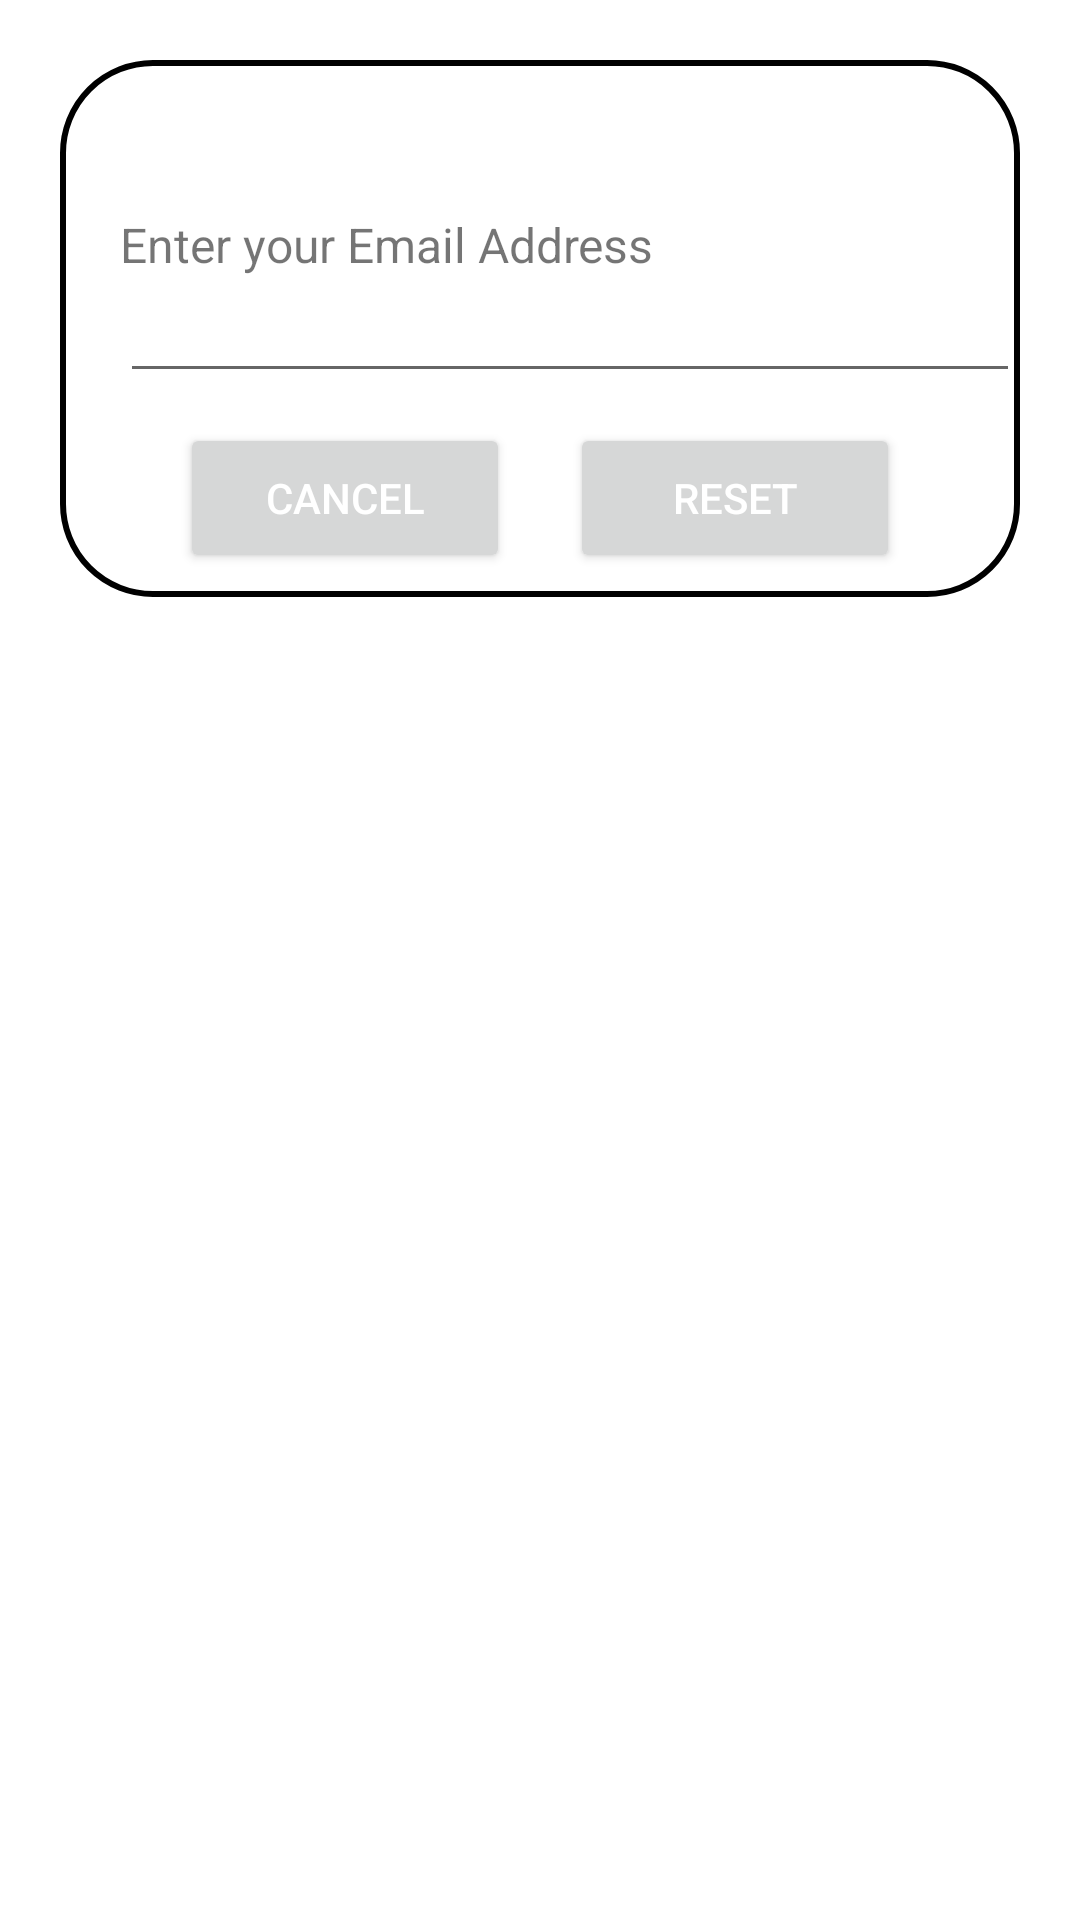

Write the Android layout XML for this screen, with the resource values it uses.
<!-- AndroidManifest.xml: application theme Theme.LoginSignupWithFirebase -->
<!-- res/layout/dialog_forgot.xml -->
<?xml version="1.0" encoding="utf-8"?>
<androidx.constraintlayout.widget.ConstraintLayout xmlns:android="http://schemas.android.com/apk/res/android"
    android:layout_width="match_parent"
    android:layout_height="match_parent"
    android:id="@+id/dailof_forgot"
    android:layout_margin="20dp"
    android:padding="20dp"
    xmlns:app="http://schemas.android.com/apk/res-auto">

    <androidx.constraintlayout.widget.ConstraintLayout
        android:layout_width="match_parent"
        android:layout_height="wrap_content"
        android:id="@+id/dialogBox"
        app:layout_constraintTop_toTopOf="parent"
        android:background="@drawable/lavender_border">

        <TextView
            android:layout_width="match_parent"
            android:layout_height="wrap_content"
            android:id="@+id/forgottitle"
            android:background="@drawable/lavender_fill"
            android:padding="10dp"
            android:text="Forgot Password"
            android:textColor="@color/white"
            android:textSize="17sp"
            android:drawableLeft="@drawable/baseline_lock_reset_24"
            android:drawablePadding="8dp"
            app:layout_constraintTop_toTopOf="parent"/>

        <TextView
            android:layout_width="match_parent"
            android:layout_height="wrap_content"
            android:text="Enter your Email Address"
            android:layout_marginTop="8dp"
            android:textSize="16sp"
            android:layout_marginStart="20dp"
            android:layout_marginEnd="20dp"
            android:textColor="@color/lavender"
            app:layout_constraintTop_toBottomOf="@id/forgottitle"
            android:id="@+id/desc"/>

        <EditText
            android:layout_width="match_parent"
            android:layout_height="wrap_content"
            android:id="@+id/editbox"
            android:textColor="@color/lavender"
            android:textSize="16sp"
            android:layout_marginStart="20dp"
            android:backgroundTint="@color/lavender"
            android:layout_marginBottom="30dp"
            android:maxLines="1"
            app:layout_constraintStart_toStartOf="parent"
            app:layout_constraintEnd_toEndOf="parent"
            app:layout_constraintTop_toBottomOf="@id/desc"/>

       <Button
           android:layout_width="0dp"
           android:layout_height="50dp"
           android:id="@+id/btncancel"
           android:layout_marginStart="40dp"
           android:layout_marginEnd="10dp"
           android:textColor="@color/white"
           android:layout_marginBottom="8dp"
           android:textSize="14sp"
           android:text="Cancel"
           app:cornerRadius="20dp"
           android:layout_marginTop="10dp"
           app:layout_constraintTop_toBottomOf="@id/editbox"
           app:layout_constraintBottom_toBottomOf="@id/dialogBox"
           app:layout_constraintStart_toStartOf="parent"
           app:layout_constraintEnd_toStartOf="@id/btnReset"/>


        <Button
            android:layout_width="0dp"
            android:layout_height="50dp"
            android:id="@+id/btnReset"
            android:layout_marginStart="10dp"
            android:layout_marginEnd="40dp"
            android:textColor="@color/white"
            android:layout_marginBottom="8dp"
            android:textSize="14sp"
            android:text="Reset"
            app:cornerRadius="20dp"
            android:layout_marginTop="10dp"
            app:layout_constraintEnd_toEndOf="parent"
            app:layout_constraintBottom_toBottomOf="@id/dialogBox"
            app:layout_constraintStart_toEndOf="@id/btncancel"/>



    </androidx.constraintlayout.widget.ConstraintLayout>



</androidx.constraintlayout.widget.ConstraintLayout>
<!-- resources referenced by this layout -->
<resources>
  <!-- drawable lavender_border (drawable) -->
  <?xml version="1.0" encoding="utf-8"?>
  <shape xmlns:android="http://schemas.android.com/apk/res/android"
      android:shape="rectangle">
    <corners
        android:radius="30dp"/>
  
    <stroke
       android:color="@color/lavender"
      android:width="2dp"/>
  
    <solid
      android:color="@color/white"></solid>
  </shape>
  <!-- drawable lavender_fill (drawable) -->
  <?xml version="1.0" encoding="utf-8"?>
  <shape xmlns:android="http://schemas.android.com/apk/res/android"
      android:shape="rectangle">
      <solid
          android:color="@color/lavender"/>
  
      <corners
         android:topRightRadius="20dp"
          android:topLeftRadius="20dp"/>
  
  
  </shape>
  <style name="Theme.LoginSignupWithFirebase" parent="Theme.MaterialComponents.DayNight.DarkActionBar">
          
          <item name="colorPrimary">@color/lavender</item>
          <item name="colorPrimaryVariant">@color/lavender</item>
          <item name="colorOnPrimary">@color/white</item>
          
          <item name="colorSecondary">@color/teal_200</item>
          <item name="colorSecondaryVariant">@color/teal_700</item>
          <item name="colorOnSecondary">@color/black</item>
          
          <item name="android:statusBarColor">?attr/colorPrimaryVariant</item>
          
      </style>
  <!-- not gathered from this repository: default colours our renderer supplied (Android Studio template values) -->
  <color name="teal_200">#FF03DAC5</color>
  <color name="teal_700">#FF018786</color>
  <color name="black">#FF000000</color>
  <color name="white">#FFFFFFFF</color>
</resources>
